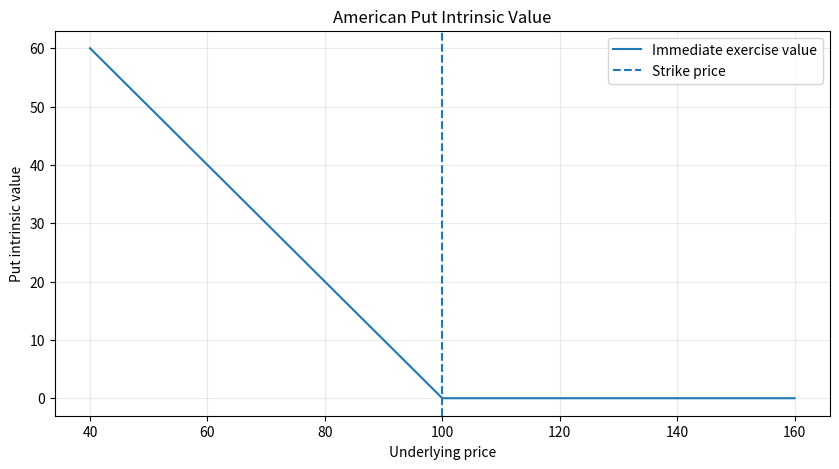

This chart was generated by the following Python code: (Note: this script raises an exception after producing the figure.)
from pathlib import Path
import sys

import numpy as np
import pandas as pd
import matplotlib.pyplot as plt

NOTEBOOK_DIR = Path.cwd().resolve()
PROJECT_ROOT = NOTEBOOK_DIR.parent if NOTEBOOK_DIR.name == "notebooks" else NOTEBOOK_DIR

if str(PROJECT_ROOT) not in sys.path:
    sys.path.insert(0, str(PROJECT_ROOT))

print(f"Notebook directory: {NOTEBOOK_DIR}")
print(f"Project root:       {PROJECT_ROOT}")

example_option = {
    "spot": 90.0,
    "strike": 100.0,
    "time_to_maturity": 1.0,
    "risk_free_rate": 0.05,
    "dividend_yield": 0.02,
    "volatility": 0.25,
}

pd.Series(example_option, name="Value").to_frame()

spot_grid = np.linspace(40.0, 160.0, 500)
strike = example_option["strike"]
put_intrinsic = np.maximum(strike - spot_grid, 0.0)

plt.figure(figsize=(10, 5))
plt.plot(spot_grid, put_intrinsic, label="Immediate exercise value")
plt.axvline(strike, linestyle="--", label="Strike price")
plt.xlabel("Underlying price")
plt.ylabel("Put intrinsic value")
plt.title("American Put Intrinsic Value")
plt.legend()
plt.grid(alpha=0.25)
plt.show()

from src.pricing.black_scholes import (
    black_scholes_call_price,
    black_scholes_put_price,
)

european_put = black_scholes_put_price(**example_option)
intrinsic_value = max(example_option["strike"] - example_option["spot"], 0.0)

print(f"European Black–Scholes put: {european_put:.6f}")
print(f"Immediate exercise value:  {intrinsic_value:.6f}")

from src.pricing.binomial_tree import crr_option_price

american_put = crr_option_price(
    **example_option,
    steps=1_000,
    option_type="put",
    exercise_style="american",
)

european_tree_put = crr_option_price(
    **example_option,
    steps=1_000,
    option_type="put",
    exercise_style="european",
)

early_exercise_premium = american_put - european_put

pd.DataFrame(
    {
        "Valuation": [
            "Immediate exercise",
            "European Black–Scholes",
            "European CRR tree",
            "American CRR tree",
            "Early-exercise premium",
        ],
        "Value": [
            intrinsic_value,
            european_put,
            european_tree_put,
            american_put,
            early_exercise_premium,
        ],
    }
)

def price_across_spot_grid(
    spot_values: np.ndarray,
    *,
    strike: float,
    time_to_maturity: float,
    risk_free_rate: float,
    dividend_yield: float,
    volatility: float,
    steps: int = 500,
) -> pd.DataFrame:
    rows = []

    for spot in spot_values:
        common = {
            "spot": float(spot),
            "strike": strike,
            "time_to_maturity": time_to_maturity,
            "risk_free_rate": risk_free_rate,
            "dividend_yield": dividend_yield,
            "volatility": volatility,
        }

        european = black_scholes_put_price(**common)
        american = crr_option_price(
            **common,
            steps=steps,
            option_type="put",
            exercise_style="american",
        )

        rows.append(
            {
                "spot": float(spot),
                "intrinsic": max(strike - spot, 0.0),
                "european_put": european,
                "american_put": american,
                "early_exercise_premium": american - european,
            }
        )

    return pd.DataFrame(rows)


price_grid = price_across_spot_grid(
    np.linspace(50.0, 150.0, 101),
    strike=example_option["strike"],
    time_to_maturity=example_option["time_to_maturity"],
    risk_free_rate=example_option["risk_free_rate"],
    dividend_yield=example_option["dividend_yield"],
    volatility=example_option["volatility"],
)

price_grid.head()

plt.figure(figsize=(11, 6))
plt.plot(price_grid["spot"], price_grid["intrinsic"], label="Intrinsic value")
plt.plot(price_grid["spot"], price_grid["european_put"], label="European Black–Scholes")
plt.plot(price_grid["spot"], price_grid["american_put"], label="American CRR")
plt.axvline(example_option["strike"], linestyle="--", label="Strike price")
plt.xlabel("Underlying price")
plt.ylabel("Option value")
plt.title("Intrinsic, European, and American Put Values")
plt.legend()
plt.grid(alpha=0.25)
plt.show()

plt.figure(figsize=(11, 5))
plt.plot(price_grid["spot"], price_grid["early_exercise_premium"], label="Early-exercise premium")
plt.axhline(0.0, linestyle="--")
plt.axvline(example_option["strike"], linestyle="--", label="Strike price")
plt.xlabel("Underlying price")
plt.ylabel("American value minus European value")
plt.title("Early-Exercise Premium Across Spot Prices")
plt.legend()
plt.grid(alpha=0.25)
plt.show()

sanity_checks = pd.Series(
    {
        "American value is non-negative": american_put >= 0.0,
        "American value >= intrinsic value": american_put >= intrinsic_value,
        "American value >= European value": american_put >= european_put,
        "Early-exercise premium is non-negative": early_exercise_premium >= 0.0,
        "European CRR is close to Black–Scholes": np.isclose(
            european_tree_put,
            european_put,
            atol=0.02,
        ),
    },
    name="Passed",
)

sanity_checks.to_frame()

assert sanity_checks.all(), "At least one financial sanity check failed."
